Run: headless pygame with SDL's dummy video driver; simulated clock (each Clock.tick advances the game by its frame time, no real sleeping); random seed 0; keys injected as events and as key.get_pressed() state; no mouse input.
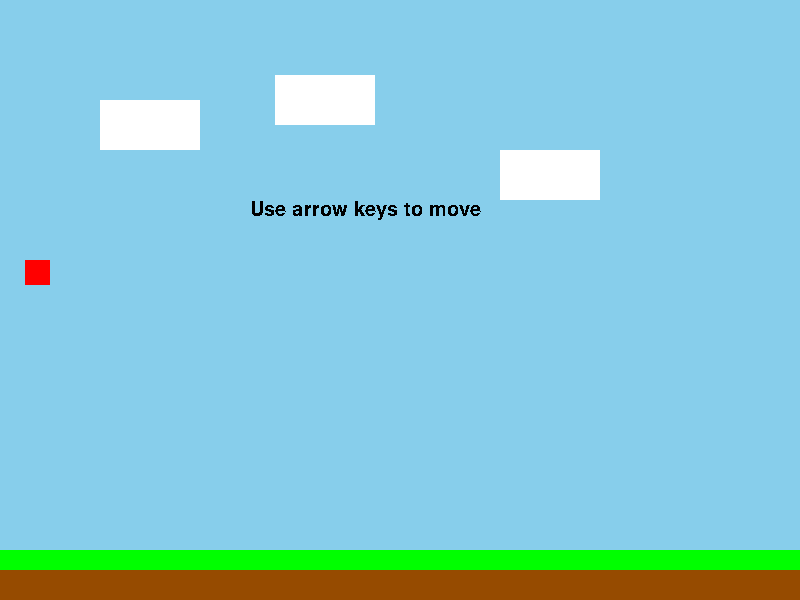
Frame 1 of 4 · flips 1–60 · no input
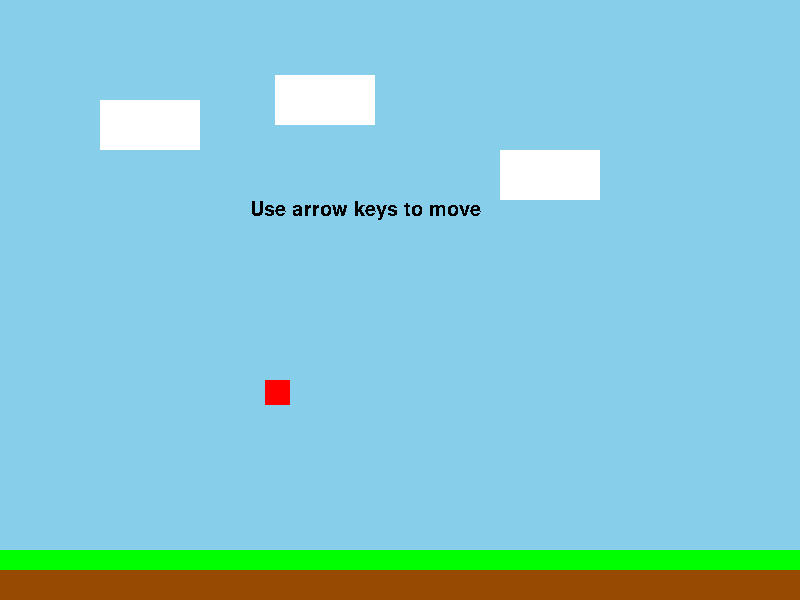
Frame 2 of 4 · flips 61–180 · tapped SPACE, RETURN · held RIGHT (→), D
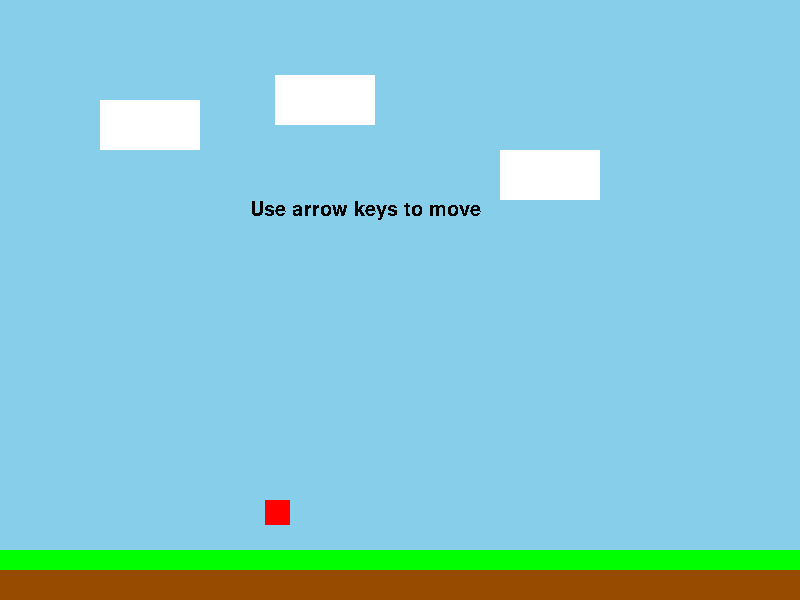
Frame 3 of 4 · flips 181–300 · held DOWN (↓), S
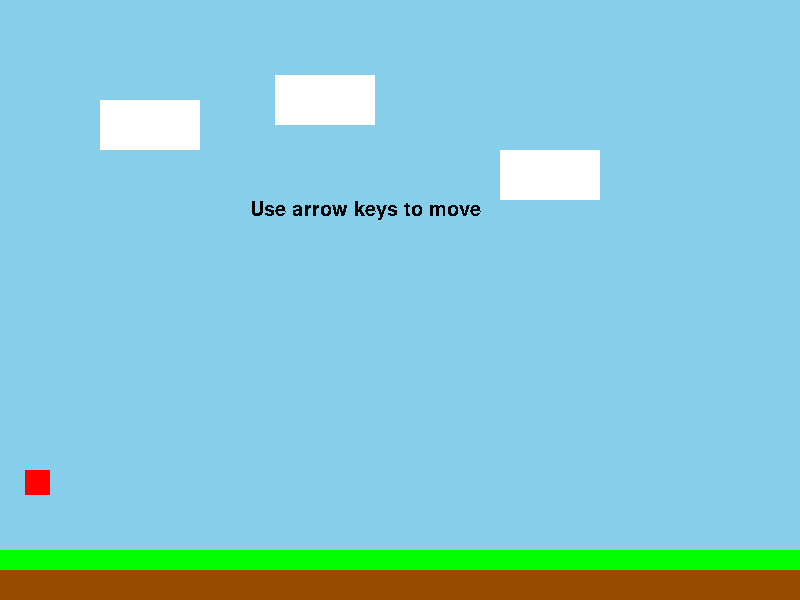
Frame 4 of 4 · flips 301–420 · held LEFT (←), A, UP (↑), W

The pygame program that drew these frames:

import pygame 
import random
import time

pygame.init()
pygame.font.init()

screen=pygame.display.set_mode((800,600))
pygame.display.set_caption("Boing")
clock = pygame.time.Clock()

running=True

red=(255,0,0)
yellow=(255,255,0)
green=(0,255,0)
grass=(11,102,35)
black=(0,0,0)
white=(255,255,255)
brown=(150,75,0)

is_movingL = False
is_movingR = False
is_jumping = False
is_dashing = False

y=200
x=25

jumptime=0
GameScreen=1

class Level: 
    GroundY=525.0
    RightWall=775
    LeftWall=0
    sent=0
    startupTF=0
    NewRoom=0

NumB=20
EneY=0
EnemyPostListRef=[]
EnemyPostList=[]
CurrentEnemyListRef=[]
CurrentEnemyList=[]
EnemyXList=[]
EnemyYList=[]
CurrentPosEnemyX=0
CurrentPosEnemyY=0


myfont = pygame.font.SysFont('Impact',30)








def EnemyMove():
    global EnemyXList
    global EnemyYList
    global EneY
    global EneX
    
    global EnemyAlive
    
    
    for x in range(NumB):
        if EnemyYList[x] == 0:
            NewY=random.randint(-600,0)
            NewX=random.randint(0,770)
            Index=EnemyYList.index(0)
            EnemyXList[Index]=NewX
            EnemyYList[Index]=NewY
        
        
    
    EnemyYList = [x+0.1 for x in EnemyYList]
    
    for x in range (NumB):
        EneX=EnemyXList[x]
        EneY=EnemyYList[x]
        pygame.draw.rect(screen,black, [EneX,EneY,10,10])
    
    
        
        
    
    return(EnemyXList,EnemyYList)



def startupBullet():

    global EnemyYList
    global EnemyXList
    global EnemyPostListRef
    global CurrentEnemyListRef
    
    
    
    EnemyXList=[]
    EnemyYList=[]
    CurrentEnemyListRef=[]
    EnemyPostListRef=[]

    for x in range(NumB):
        RandomStartUpX=random.randint(0,800)
        RandomStartUpY=random.randint(-400,0)
        EnemyXList.append(RandomStartUpX)
        EnemyYList.append(RandomStartUpY)
    EnemyMove()



    for x in range(NumB):
        place="EnemyX" + str(x)
        place2="EnemyY" + str(x)
        CurrentEnemyListRef.append(place)
        CurrentEnemyListRef.append(place2)



        
        place="CurrentPosEnemyX" + str(x)
        place2="CurrentPosEnemyY" + str(x)
        EnemyPostListRef.append(place)
        EnemyPostListRef.append(place2)
    
    
    
def BulletTime(Floor):


    global EnemyYList
    global x 
    global y




    for i in range (NumB):
        
        CurrentPosEnemyX=EnemyXList[i]
        CurrentPosEnemyY=EnemyYList[i]
        
        if CurrentPosEnemyY <= y and CurrentPosEnemyY +10 >= y and CurrentPosEnemyX+25 > x and CurrentPosEnemyX < x+25:
                        
            startupBullet()
            y=300
            x=75
            EnemyYList[i]=0
        
        elif CurrentPosEnemyY>Floor:
            
            EnemyYList[i]=0
            
        else:
            EnemyMove() 



def drawGround(q,x,y,z,a):
    pygame.draw.rect(q, green, [x,y-20,z,a-10])
    pygame.draw.rect(q, brown, [x,y,z,a])
    
    
    
def CheckDeath(ResetX,ResetY):
    global x
    global y
    
    
    if y == 600:
        y=ResetY
        x=ResetX



def groundCol():
    global jumptime
    global is_jumping
    global y

    
    if is_jumping==True and y == LevelContext.GroundY:
        y == LevelContext.GroundY
        jumptime=0
        is_jumping=False
        
        
        
def screenCol(LevelContext):
    global GameScreen
    global x
    global jumptime
    global is_jumping
    

    if x > 770:
        GameScreen+=1
        x=75
        jumptime=0
        is_jumping=False
        LevelContext.NewRoom=0
    elif x < 10 and GameScreen>1:
        GameScreen-=1
        x=750
        jumptime=0
        is_jumping=False
        LevelContext.NewRoom=0



def CheckScreen():
    if GameScreen==1:
        screen1(LevelContext)
    elif GameScreen==2:
        screen2(LevelContext)
    elif GameScreen==3:
        screen3(LevelContext)
    elif GameScreen==4:
        screen4(LevelContext)
    elif GameScreen==5:
        screen5(LevelContext)
    elif GameScreen==6:
        screen6(LevelContext)
    elif GameScreen==7:
        screen7(LevelContext)
    elif GameScreen==8:
        screen8(LevelContext)
    elif GameScreen==9:
        screen9(LevelContext)
    elif GameScreen==10:
        screen10(LevelContext)
    elif GameScreen==11:
        screen11(LevelContext)
    elif GameScreen==12:
        screen12(LevelContext)
    elif GameScreen==13:
        screen13(LevelContext)
    elif GameScreen==14:
        screen14(LevelContext)
    elif GameScreen==15:
        screen15(LevelContext)
    elif GameScreen==16:
        screen16(LevelContext)
    elif GameScreen==17:
        screen17(LevelContext)
    elif GameScreen==18:
        screen18(LevelContext)
    elif GameScreen==19:
        screen19(LevelContext)
    elif GameScreen==20:
        screen20(LevelContext)
    elif GameScreen==21:
        screen21(LevelContext)
    elif GameScreen==22:
        screen22(LevelContext)
    elif GameScreen==23:
        screen23(LevelContext)
    elif GameScreen==24:
        screen24(LevelContext)
    elif GameScreen==25:
        screen25(LevelContext)
    elif GameScreen==26:
        screen26(LevelContext)
    elif GameScreen==27:
        screen27(LevelContext)
    elif GameScreen==28:
        screen28(LevelContext)
    elif GameScreen==29:
        screen29(LevelContext)
        


def screen1(LevelContext):
    drawGround(screen, 0,570,800,30)
    
    
    
    helpText = myfont.render('Use arrow keys to move', False, (0, 0, 0))
    screen.blit(helpText,(250,200))



def screen2(LevelContext):
    
    
    drawGround(screen, 0,570,350,30)
    drawGround(screen, 450,520,450,80)
    
    
    
    
    #hitdetect
    if x <350:
        LevelContext.GroundY=525
    
    elif x >350 and x <425:
        LevelContext.GroundY=600
    
    elif x > 425:
        LevelContext.GroundY=475.0
    
    
    
    
    if x > 350 and x < 450 and y>476:
        LevelContext.RightWall=424
        
    else:
        LevelContext.RightWall=775
    
    
    if x > 325 and x < 450 and y>526:   
        LevelContext.LeftWall=351
    
        
    else:
        
        LevelContext.LeftWall=0


    
def screen3(LevelContext):


    
    for i in range(5):
        
        i+=1
        drawGround(screen, (i-1)*200,550-(i*30),200,100+(i*30))
    
     
    #hitdetect
    if x > 0 and x<175:
        LevelContext.GroundY=475
    
    elif x >175  and x <375:
        LevelContext.GroundY=445
    
    elif x >375  and x <575:
        LevelContext.GroundY=415
    
    elif x > 575:
        LevelContext.GroundY=385

    
    if x > 0 and x<200 and y>445:
        LevelContext.RightWall=174
    
    elif x >200  and x <400 and y>415:
        LevelContext.RightWall=374
    
    elif x >400  and x <600 and y>385:
        LevelContext.RightWall=574
    
    else:
        LevelContext.RightWall=774



def screen4(LevelContext):




    drawGround(screen, 0,430,200,220)
    
    for i in range(3):
        i+=1
        drawGround(screen, 150+i*200, 430 ,50,250)


    

    #hitdetect

    if x > 200 and x < 325 or  x > 400 and x < 525 or  x > 600 and x < 725:
        
        LevelContext.GroundY=600
        
    else:
        LevelContext.GroundY=385
        
        
        
    if x > 200 and x < 325 and y>385:
        LevelContext.RightWall=323
        LevelContext.LeftWall=202
        
    elif x > 400 and x < 525 and y>385:
        LevelContext.RightWall=523
        LevelContext.LeftWall=402
    elif x > 600 and x < 725 and y>385:
        LevelContext.RightWall=723
        LevelContext.LeftWall=602
        
    else:
        LevelContext.RightWall=775
        LevelContext.LeftWall=0
    


def screen5(LevelContext):
    

    global jumptime

    drawGround(screen, 0,430,300,220)
    
    pygame.draw.rect(screen, green, [425,00,50,375])
    pygame.draw.rect(screen, brown, [425, 0, 50, 355])
    
    drawGround(screen, 600,430,200,220)

    #hitdetect
    if 0 < x < 300 or 575 < x:
        LevelContext.GroundY=385
    else: 
        LevelContext.GroundY=600
        
      
    if  x > 300 and x < 600 and y > 385:
        LevelContext.RightWall=574
        LevelContext.LeftWall=301
        
        
    elif x  > 400 and x < 475 and y <400:
        LevelContext.RightWall=400
        LevelContext.LeftWall=476
        
        
    else:
        LevelContext.RightWall=775
        LevelContext.LeftWall=0
    

    
    if x  > 375 and x < 500 and  y < 375:
        jumptime=50
        


def screen6(LevelContext):

    
    drawGround(screen, 0,430,800,220)
    LevelContext.GroundY=385
    
    
    
    
    helpText = myfont.render('Watch out for falling bullets!', False, (0, 0, 0))
    screen.blit(helpText,(250,200))
    

    
def screen7(LevelContext):
    
 



    
    
    BulletTime(LevelContext.GroundY+25)
    
    
    
    drawGround(screen, 0,430,800,220)
    LevelContext.GroundY=385



def screen8(LevelContext):
    
  
    
    
    
    
    
    
    global NumB
    
    
    if LevelContext.NewRoom==0:
        NumB=15
        startupBullet()
        LevelContext.NewRoom=1
    
    BulletTime(600)

    drawGround(screen, 0,430,200,220)
    
    for i in range(3):
        i+=1
        drawGround(screen, 150+i*200, 430 ,50,250)


    

    #hitdetect

    if x > 200 and x < 325 or  x > 400 and x < 525 or  x > 600 and x < 725:
        
        LevelContext.GroundY=600
        
    else:
        LevelContext.GroundY=385
        
        
        
    if x > 200 and x < 325 and y>385:
        LevelContext.RightWall=323
        LevelContext.LeftWall=202
        
    elif x > 400 and x < 525 and y>385:
        LevelContext.RightWall=523
        LevelContext.LeftWall=402
    elif x > 600 and x < 725 and y>385:
        LevelContext.RightWall=723
        LevelContext.LeftWall=602
        
    else:
        LevelContext.RightWall=775
        LevelContext.LeftWall=0
    
    
    
def screen9(LevelContext):

    
    
    
    
    LevelContext.RightWall=800
    LevelContext.LeftWall=0
    drawGround(screen, 0,430,800,220)
    
    LevelContext.GroundY=385
    
    
    
    
    helpText = myfont.render('Moving between screens resets your jump', False, (0, 0, 0))
    screen.blit(helpText,(250,200))
    


def screen10(LevelContext):

    
    if x > 175:
        LevelContext.GroundY=255
    else:
        LevelContext.GroundY=385
    
    if x < 176 and y > 225:
        LevelContext.RightWall=175
    else:
        LevelContext.RightWall=800
    
    
    
    drawGround(screen, 0,430,200,220)
    drawGround(screen, 200,300,700,420)
    
    
    
def screen11(LevelContext):

 

    if x < 100:
        LevelContext.GroundY=255
    elif x > 575:
        LevelContext.GroundY=385
    else:
        LevelContext.GroundY=600


    if 100 < x < 600 and y > 385:
        LevelContext.LeftWall=101
        LevelContext.RightWall=574
    elif 100 < x < 600 and y > 255:
        LevelContext.LeftWall=101
        LevelContext.RightWall=800
    else:
        LevelContext.LeftWall=0
        LevelContext.RightWall=800
    







    drawGround(screen, 0,300,100,420)
    drawGround(screen, 600,430,200,220)
    
    CheckDeath(75,200)
    
    

   
startupBullet()
LevelContext = Level()


while running:


    
    
    
    clock.tick(300)    
    
    
    
    
    
    screen.fill((135,206,235))
        
    pygame.draw.rect(screen, white, [100,100,100,50])
    pygame.draw.rect(screen, white, [275,75,100,50])   
    pygame.draw.rect(screen, white, [500,150,100,50])
    
    
    pygame.key.set_repeat(50)
    for event in pygame.event.get():
        if event.type == pygame.QUIT:
            running=False
    
        if event.type == pygame.KEYDOWN and event.key == pygame.K_LEFT:
            is_movingL = True
        elif event.type == pygame.KEYUP and event.key == pygame.K_LEFT:
            is_movingL = False
        if event.type == pygame.KEYDOWN and event.key == pygame.K_RIGHT:
            is_movingR = True
        elif event.type == pygame.KEYUP and event.key == pygame.K_RIGHT:
            is_movingR = False
        if event.type == pygame.KEYDOWN and event.key == pygame.K_UP:
            is_jumping = True
        
        
            
            
    
    
    
    
        
    
    
    
    if is_movingL==True and x> LevelContext.LeftWall:
        x-=2
    
    if is_movingR==True and x< LevelContext.RightWall:
        x+=2
    
    if is_jumping==True and jumptime <50 and y>0:
        y-=2
        jumptime+=1
    
    elif y<LevelContext.GroundY:
        
        y+=1.0
    
    
    
   
    
    
   
    
    
    
    
    
    
    
    
    
    
    
    
    
    CheckScreen()
    groundCol()
    screenCol(LevelContext)
    CheckDeath(75,300)
    pygame.draw.rect(screen, red, [x,y,25,25])



























    pygame.display.update()
